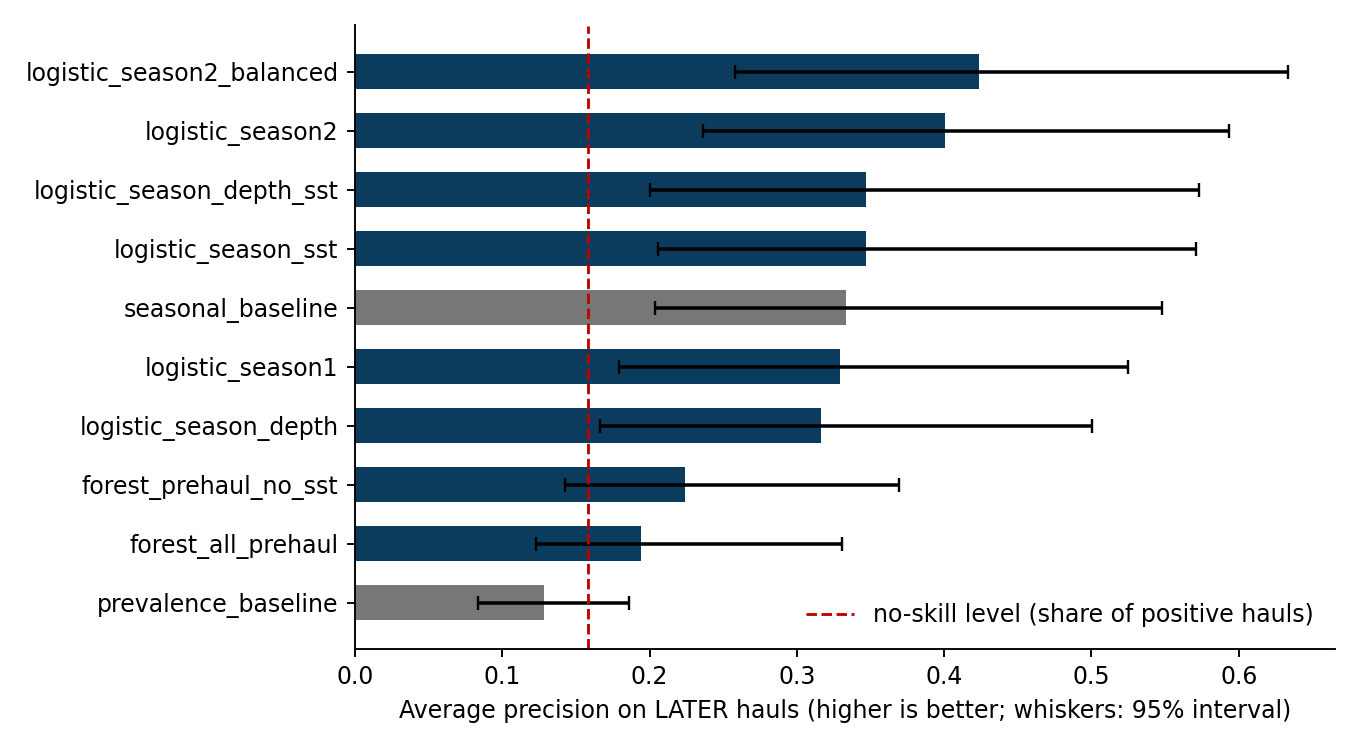

The data file committed next to this chart (first rows):
model, n_predictors, n_test_hauls, test_positives, chrono_average_precision, chrono_roc_auc, chrono_brier, chrono_brier_skill, chrono_log_loss, chrono_prevalence, chrono_ap_ci_low, chrono_ap_ci_high, status, cv_ap_mean, cv_ap_sd, perm_p_value, perm_null_ap_mean
prevalence_baseline, 2, 152, 24, 0.1284, 0.5, 0.1354, -0.01795, 0.4453, 0.1579, 0.08319, 0.1858, ok, 0.1464, 0.0, , 
seasonal_baseline, 2, 152, 24, 0.3335, 0.7049, 0.1429, -0.07508, 0.5083, 0.1579, 0.2037, 0.5479, ok, 0.3611, 0.0147, 0.009967, 0.1722
logistic_season1, 2, 152, 24, 0.3294, 0.6538, 0.134, -0.007629, 0.4625, 0.1579, 0.1793, 0.525, ok, 0.3685, 0.01613, , 
logistic_season2, 4, 152, 24, 0.4003, 0.6951, 0.1194, 0.102, 0.4265, 0.1579, 0.2361, 0.5935, ok, 0.392, 0.02776, 0.003322, 0.1716
logistic_season2_balanced, 4, 152, 24, 0.4233, 0.7095, 0.2155, -0.6206, 0.6742, 0.1579, 0.2579, 0.6334, ok, 0.4052, 0.02946, , 
logistic_season_depth, 3, 152, 24, 0.3163, 0.6296, 0.1431, -0.07597, 0.4649, 0.1579, 0.1662, 0.5004, ok, 0.3438, 0.01458, 0.01993, 0.1708
logistic_season_sst, 3, 152, 24, 0.3467, 0.6805, 0.1389, -0.04443, 0.5207, 0.1579, 0.2059, 0.5707, ok, 0.3796, 0.01533, 0.006645, 0.172
logistic_season_depth_sst, 4, 152, 24, 0.3469, 0.682, 0.1429, -0.07449, 0.4943, 0.1579, 0.2002, 0.5731, ok, 0.3706, 0.0137, 0.006645, 0.1731
forest_prehaul_no_sst, 6, 152, 24, 0.224, 0.6403, 0.1327, 0.001739, 0.4253, 0.1579, 0.1428, 0.3693, ok, 0.3543, 0.02234, , 
forest_all_prehaul, 7, 152, 24, 0.1941, 0.5854, 0.1358, -0.02156, 0.4385, 0.1579, 0.1225, 0.3303, ok, 0.3539, 0.02281, , 
